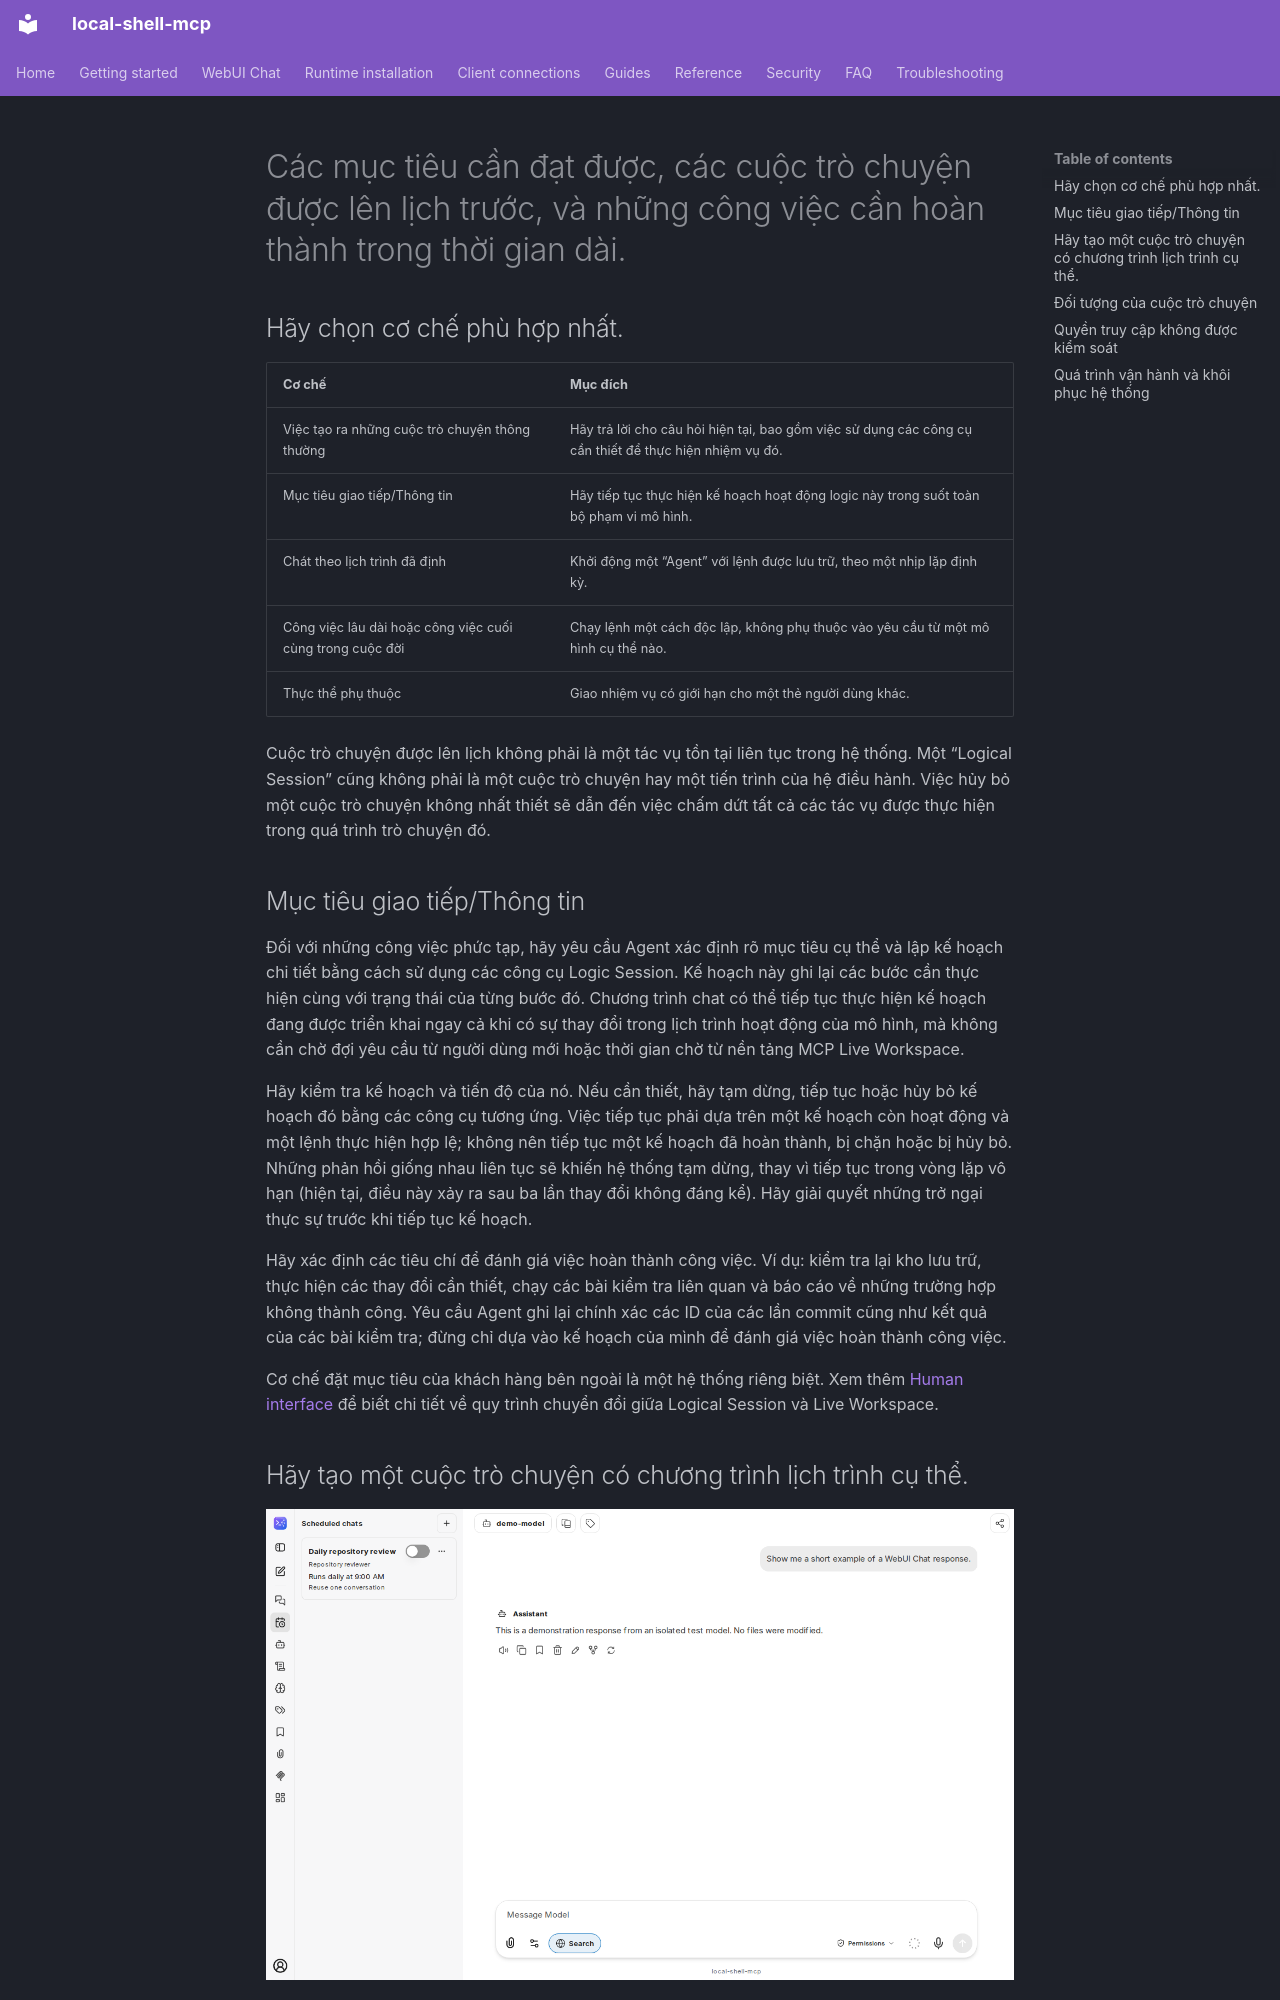

repository: fwerkor/local-shell-mcp · page: chat/automation.vi/index.html · generator: mkdocs

<!-- i18n-source-sha256: 01c14c19cf5addf99299993b57542259bcb40bbfb13600758b516a86c89e716b -->
<!-- Machine-assisted translation; English source is authoritative. -->
# Các mục tiêu cần đạt được, các cuộc trò chuyện được lên lịch trước, và những công việc cần hoàn thành trong thời gian dài.

## Hãy chọn cơ chế phù hợp nhất.

| Cơ chế | Mục đích |
|---|---|
| Việc tạo ra những cuộc trò chuyện thông thường | Hãy trả lời cho câu hỏi hiện tại, bao gồm việc sử dụng các công cụ cần thiết để thực hiện nhiệm vụ đó. |
| Mục tiêu giao tiếp/Thông tin | Hãy tiếp tục thực hiện kế hoạch hoạt động logic này trong suốt toàn bộ phạm vi mô hình. |
| Chát theo lịch trình đã định | Khởi động một “Agent” với lệnh được lưu trữ, theo một nhịp lặp định kỳ. |
| Công việc lâu dài hoặc công việc cuối cùng trong cuộc đời | Chạy lệnh một cách độc lập, không phụ thuộc vào yêu cầu từ một mô hình cụ thể nào. |
| Thực thể phụ thuộc | Giao nhiệm vụ có giới hạn cho một thẻ người dùng khác. |

Cuộc trò chuyện được lên lịch không phải là một tác vụ tồn tại liên tục trong hệ thống. Một “Logical Session” cũng không phải là một cuộc trò chuyện hay một tiến trình của hệ điều hành. Việc hủy bỏ một cuộc trò chuyện không nhất thiết sẽ dẫn đến việc chấm dứt tất cả các tác vụ được thực hiện trong quá trình trò chuyện đó.

## Mục tiêu giao tiếp/Thông tin

Đối với những công việc phức tạp, hãy yêu cầu Agent xác định rõ mục tiêu cụ thể và lập kế hoạch chi tiết bằng cách sử dụng các công cụ Logic Session. Kế hoạch này ghi lại các bước cần thực hiện cùng với trạng thái của từng bước đó. Chương trình chat có thể tiếp tục thực hiện kế hoạch đang được triển khai ngay cả khi có sự thay đổi trong lịch trình hoạt động của mô hình, mà không cần chờ đợi yêu cầu từ người dùng mới hoặc thời gian chờ từ nền tảng MCP Live Workspace.

Hãy kiểm tra kế hoạch và tiến độ của nó. Nếu cần thiết, hãy tạm dừng, tiếp tục hoặc hủy bỏ kế hoạch đó bằng các công cụ tương ứng. Việc tiếp tục phải dựa trên một kế hoạch còn hoạt động và một lệnh thực hiện hợp lệ; không nên tiếp tục một kế hoạch đã hoàn thành, bị chặn hoặc bị hủy bỏ. Những phản hồi giống nhau liên tục sẽ khiến hệ thống tạm dừng, thay vì tiếp tục trong vòng lặp vô hạn (hiện tại, điều này xảy ra sau ba lần thay đổi không đáng kể). Hãy giải quyết những trở ngại thực sự trước khi tiếp tục kế hoạch.

Hãy xác định các tiêu chí để đánh giá việc hoàn thành công việc. Ví dụ: kiểm tra lại kho lưu trữ, thực hiện các thay đổi cần thiết, chạy các bài kiểm tra liên quan và báo cáo về những trường hợp không thành công. Yêu cầu Agent ghi lại chính xác các ID của các lần commit cũng như kết quả của các bài kiểm tra; đừng chỉ dựa vào kế hoạch của mình để đánh giá việc hoàn thành công việc.

Cơ chế đặt mục tiêu của khách hàng bên ngoài là một hệ thống riêng biệt. Xem thêm [Human interface](../guides/human-interface.md) để biết chi tiết về quy trình chuyển đổi giữa Logical Session và Live Workspace.
